Labelled photos from "device_sensor", an image-classification folder in OlegPafik/ml-upna-order-checker. The possible labels are: device, sensor.

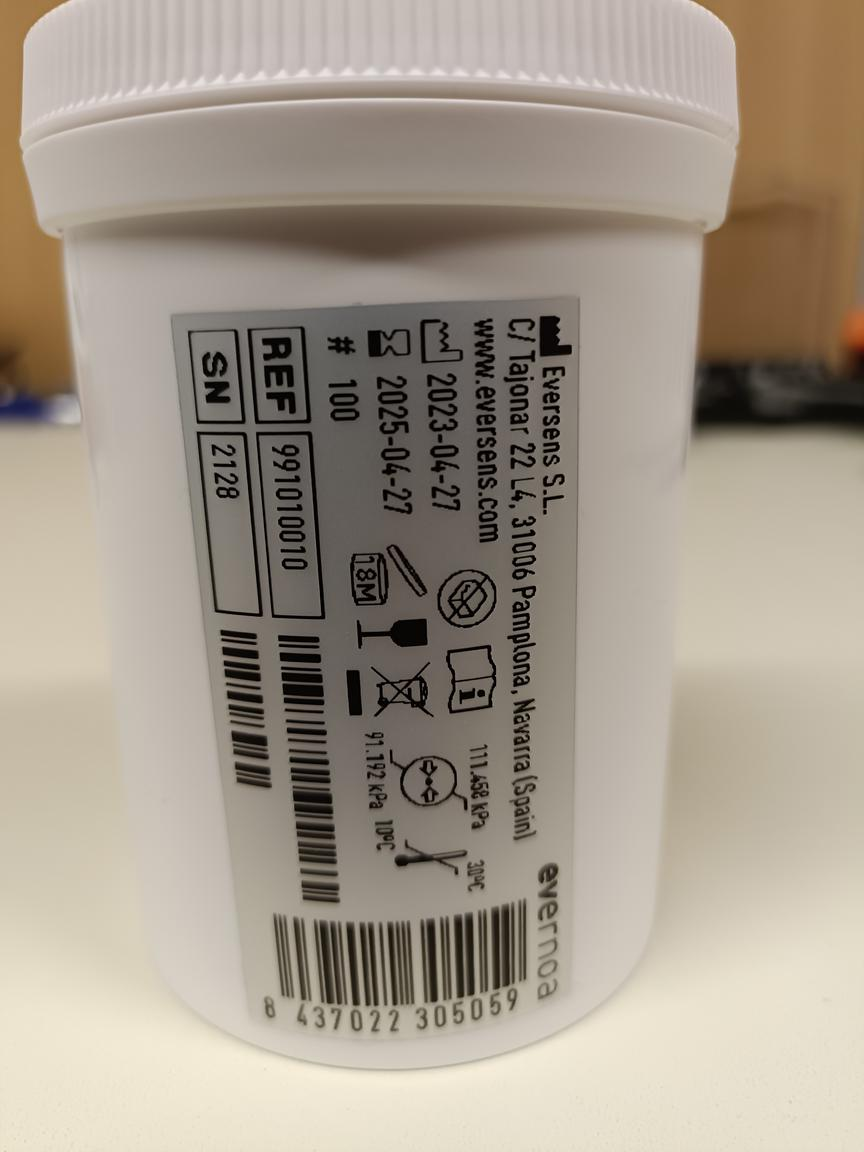
Label: sensor

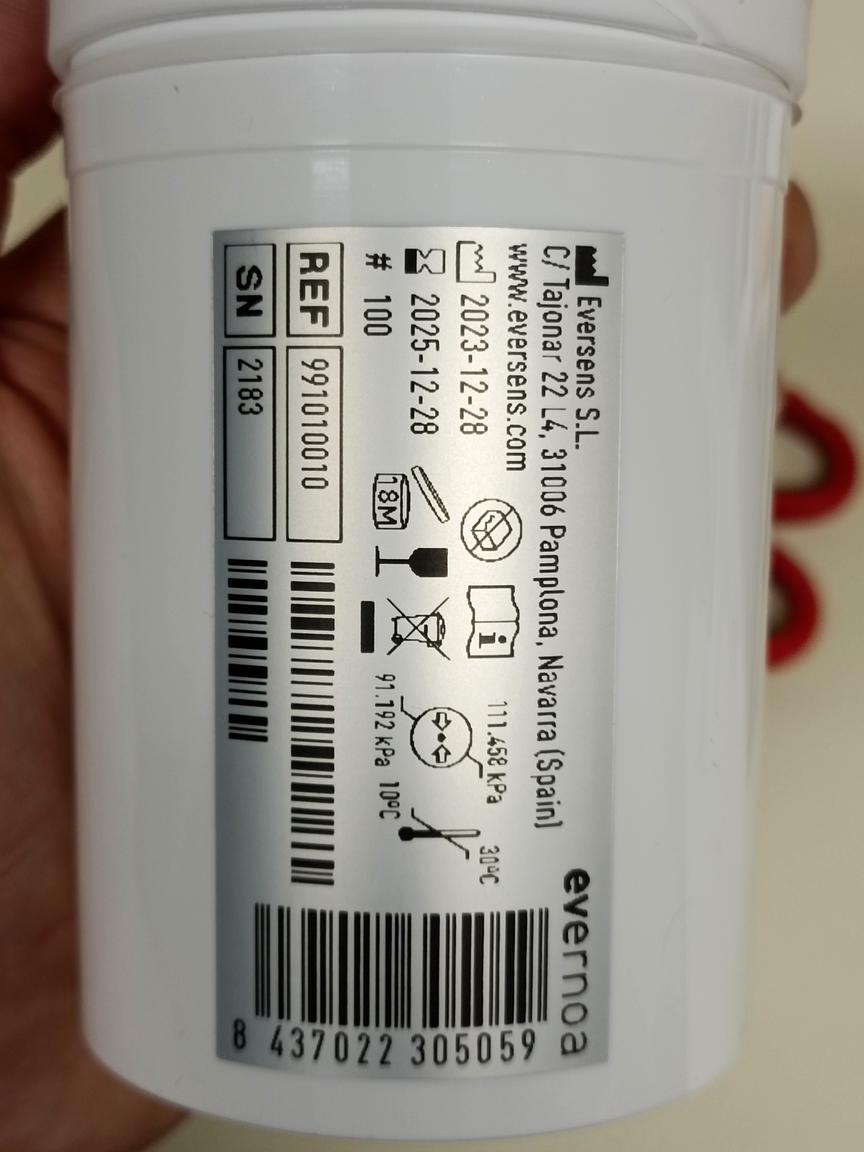
Label: sensor

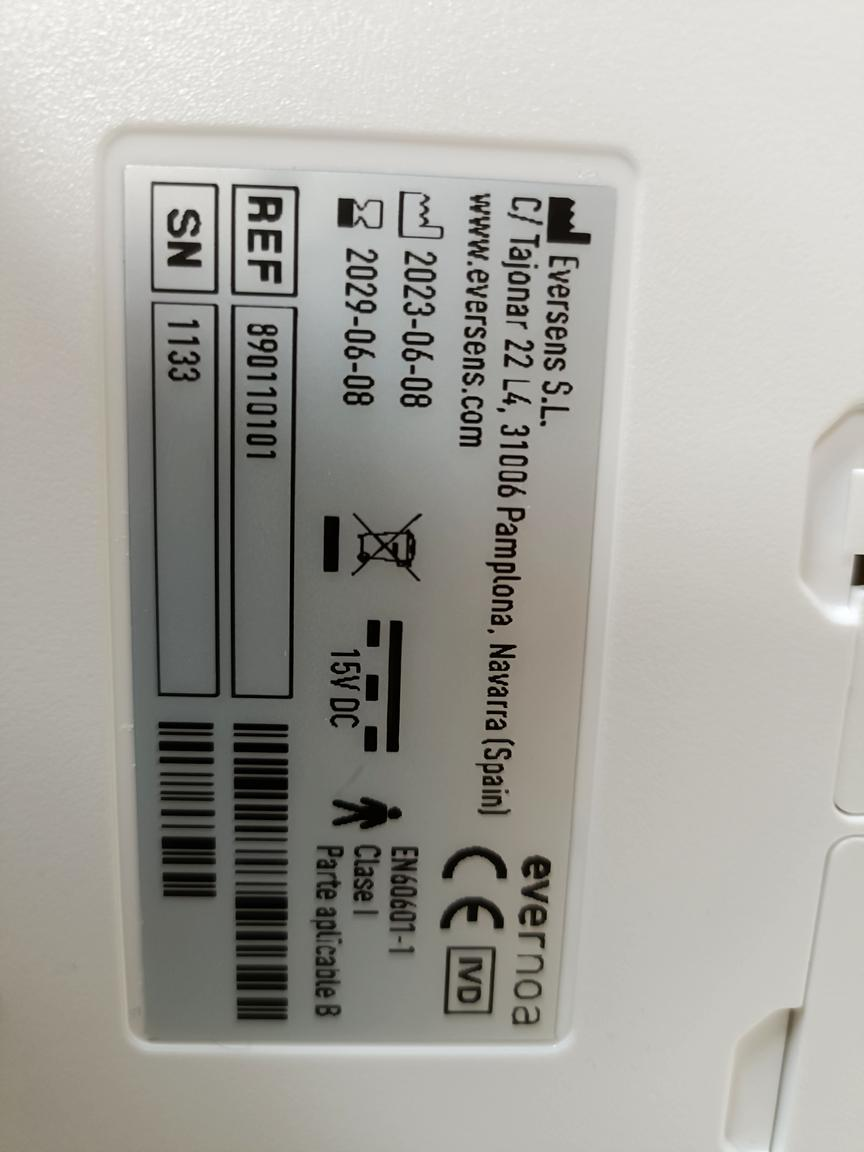
Label: device

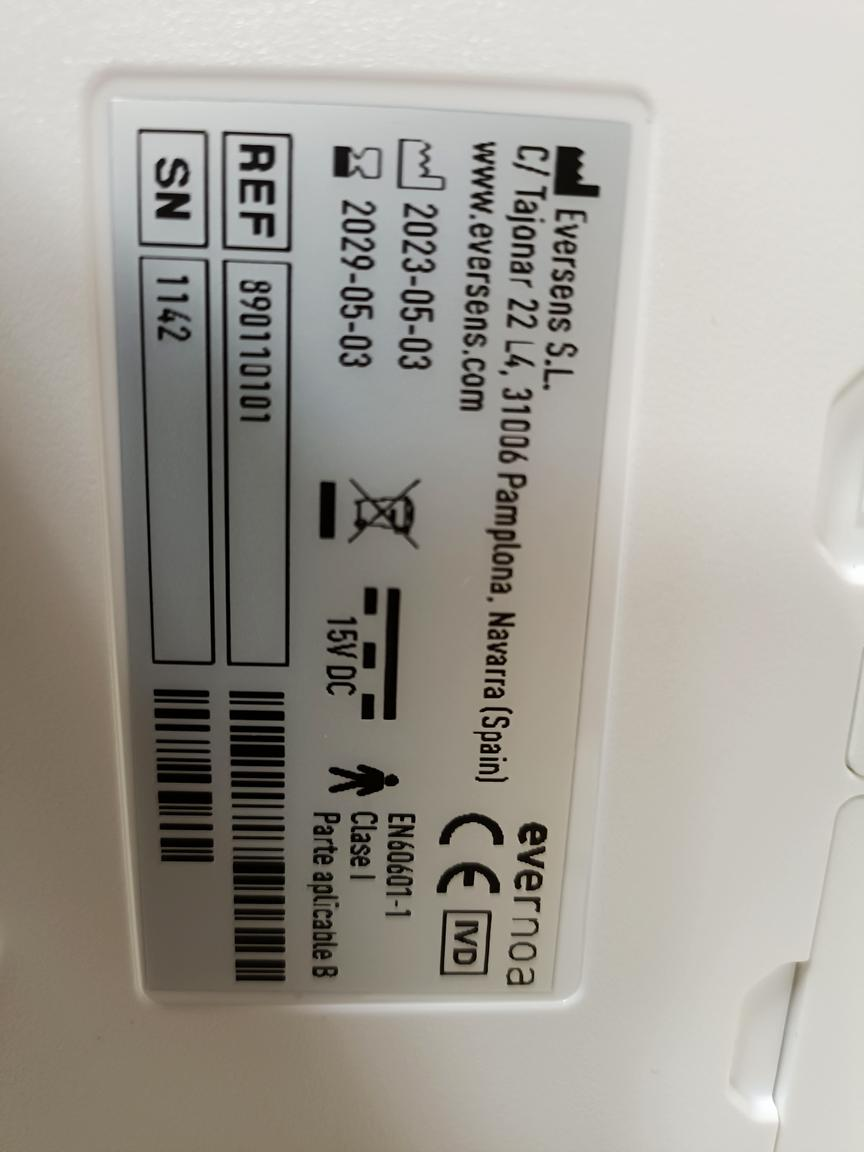
Label: device

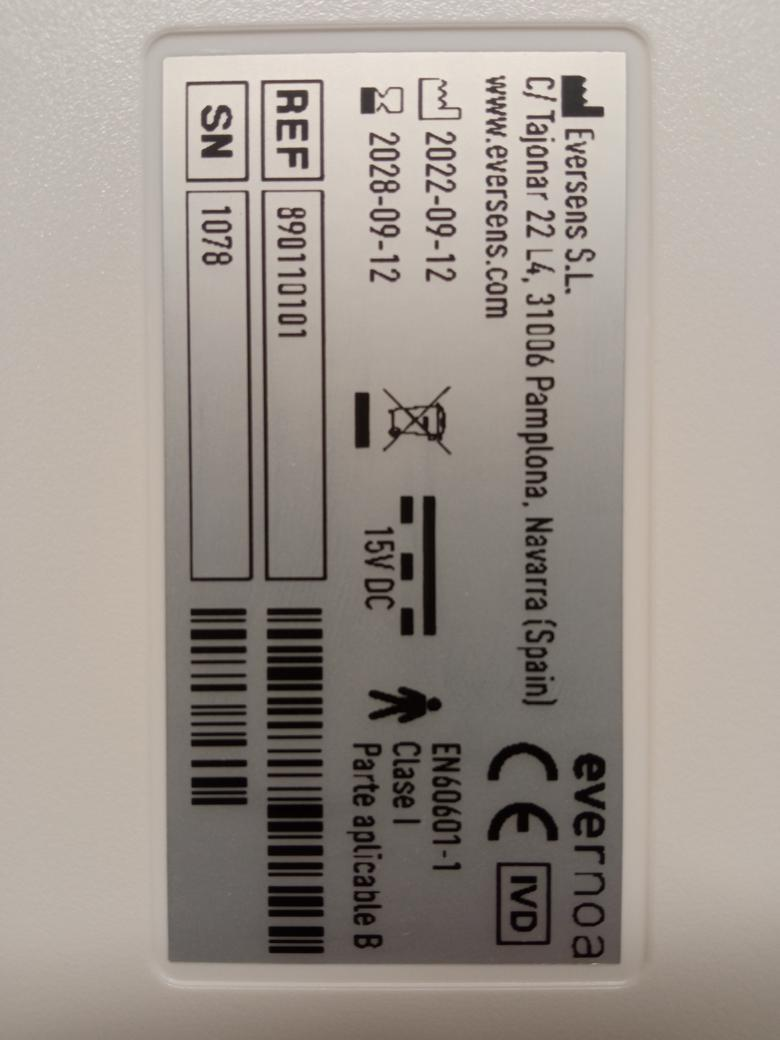
Label: device

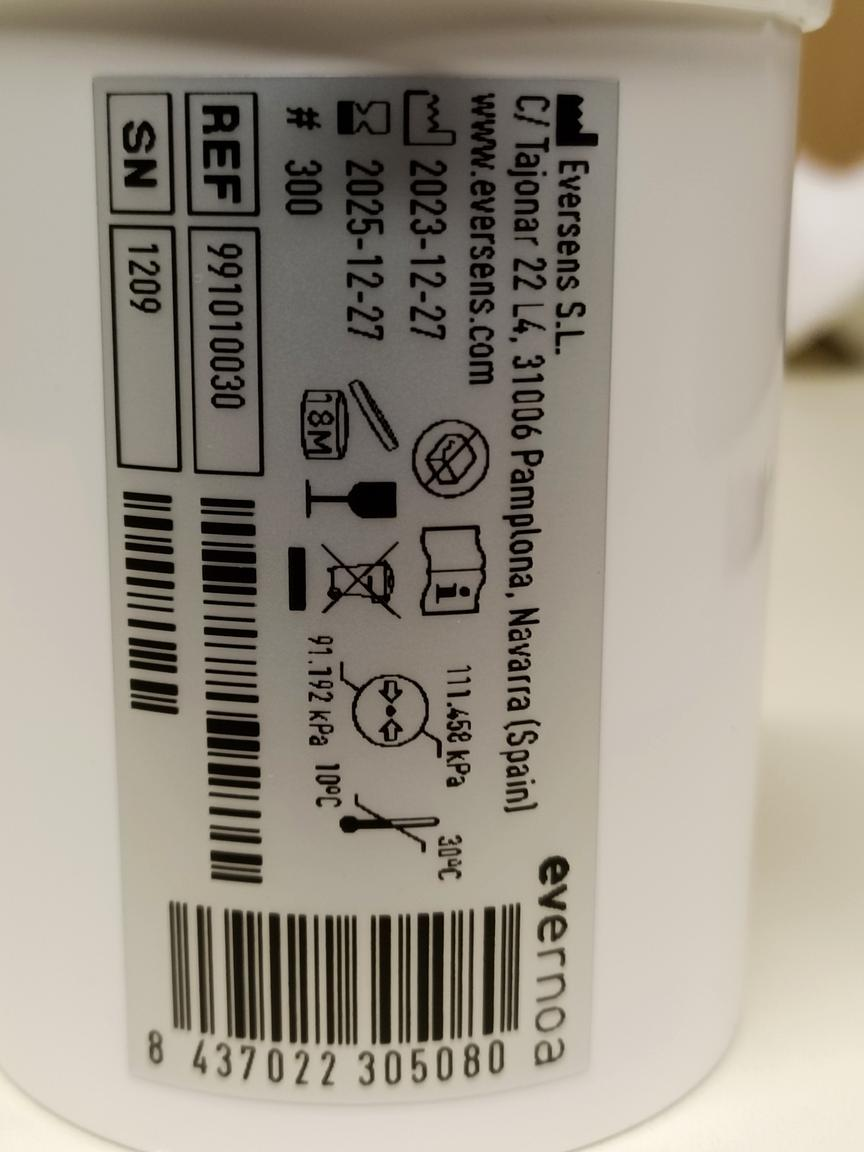
Label: sensor
